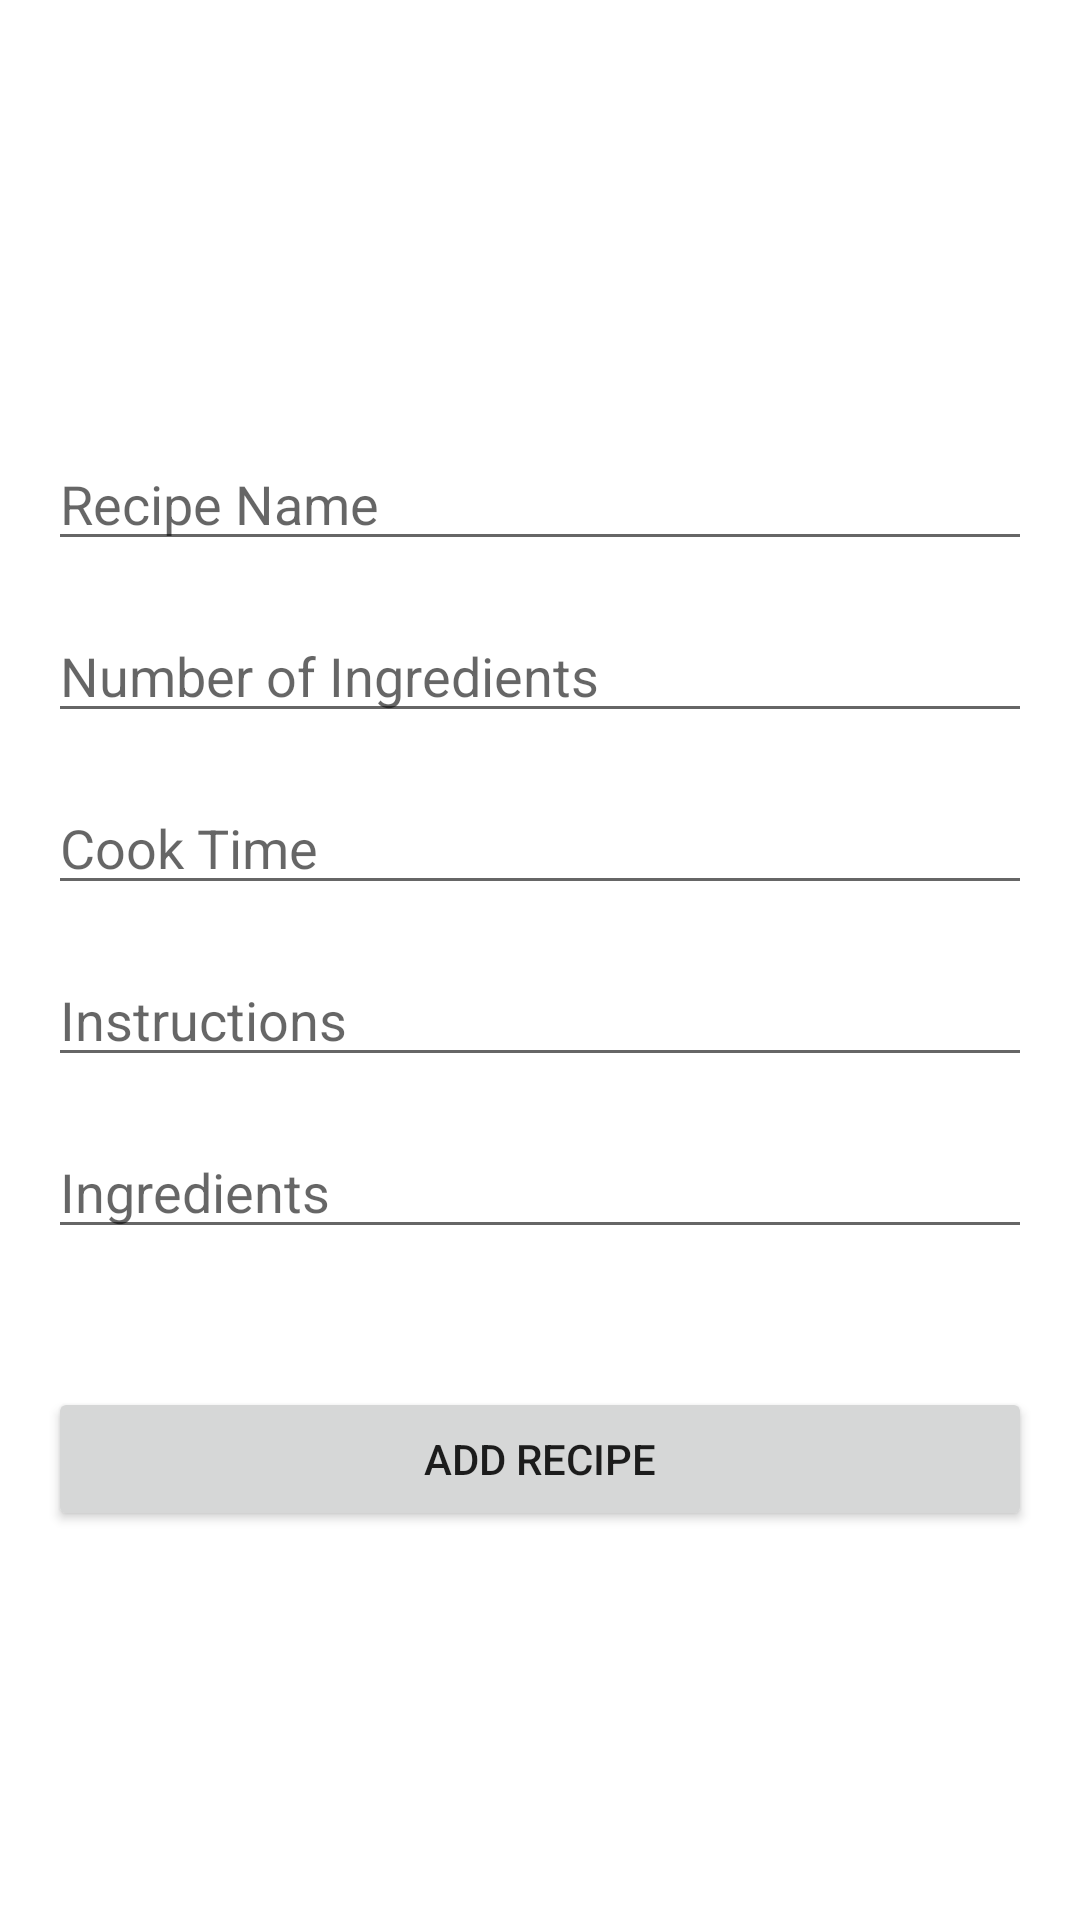

This screen was rendered from an Android layout file. Write that file and the resources it references.
<!-- AndroidManifest.xml: application theme Theme.QuickSearchRecipes -->
<!-- res/layout/activity_addrecipe.xml -->
<?xml version="1.0" encoding="utf-8"?>
<LinearLayout xmlns:android="http://schemas.android.com/apk/res/android"
    android:layout_width="match_parent"
    android:layout_height="match_parent"
    android:gravity="center"
    android:orientation="vertical"
    android:padding="16dp">

    <EditText
        android:id="@+id/etRecipeName"
        android:layout_width="match_parent"
        android:layout_height="wrap_content"
        android:layout_marginTop="16dp"
        android:hint="Recipe Name" />

    <EditText
        android:id="@+id/etIngredientNo"
        android:layout_width="match_parent"
        android:layout_height="wrap_content"
        android:layout_marginTop="16dp"
        android:hint="Number of Ingredients" />

    <EditText
        android:id="@+id/etCookTime"
        android:layout_width="match_parent"
        android:layout_height="wrap_content"
        android:layout_marginTop="16dp"
        android:hint="Cook Time" />

    <EditText
        android:id="@+id/etInstructions"
        android:layout_width="match_parent"
        android:layout_height="wrap_content"
        android:layout_marginTop="16dp"
        android:hint="Instructions" />

    <EditText
        android:id="@+id/etIngredients"
        android:layout_width="match_parent"
        android:layout_height="wrap_content"
        android:layout_marginTop="16dp"
        android:hint="Ingredients" />

    <Button
        android:id="@+id/btnAddRecipe"
        android:layout_width="match_parent"
        android:layout_height="wrap_content"
        android:layout_marginTop="46dp"
        android:text="Add Recipe" />

</LinearLayout>
<!-- resources referenced by this layout -->
<resources>
  <style name="Theme.QuickSearchRecipes" parent="Theme.MaterialComponents.DayNight.DarkActionBar">
          
          <item name="colorPrimary">@color/purple_500</item>
          <item name="colorPrimaryVariant">@color/purple_700</item>
          <item name="colorOnPrimary">@color/white</item>
          
          <item name="colorSecondary">@color/teal_200</item>
          <item name="colorSecondaryVariant">@color/teal_700</item>
          <item name="colorOnSecondary">@color/black</item>
          
          <item name="android:statusBarColor">?attr/colorPrimaryVariant</item>
          
      </style>
  <!-- not gathered from this repository: default colours our renderer supplied (Android Studio template values) -->
  <color name="purple_500">#FF6200EE</color>
  <color name="purple_700">#FF3700B3</color>
  <color name="teal_200">#FF03DAC5</color>
  <color name="teal_700">#FF018786</color>
  <color name="black">#FF000000</color>
  <color name="white">#FFFFFFFF</color>
</resources>
